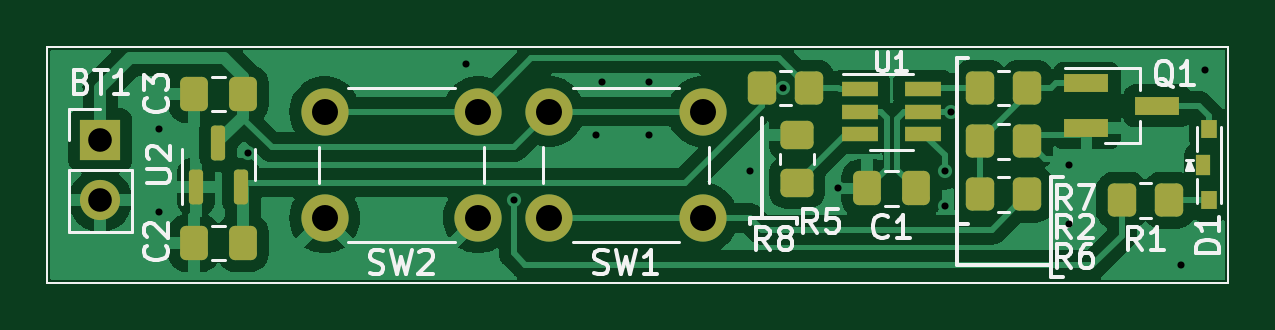
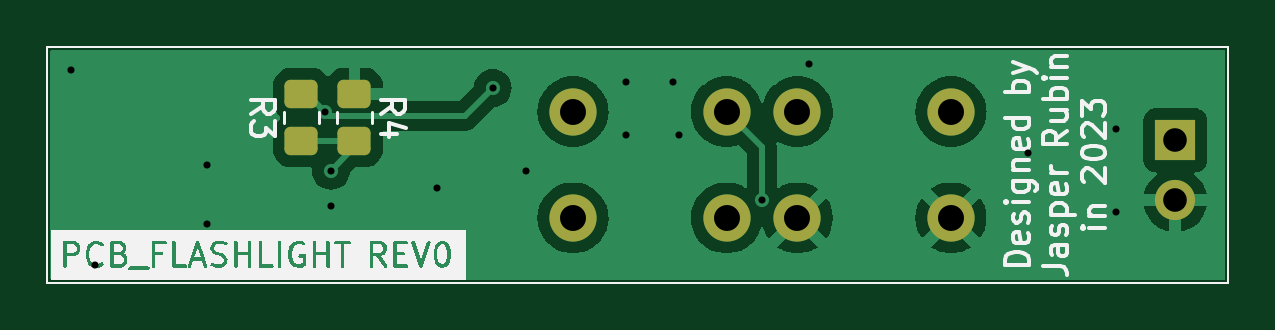
Circuit board: 11 layer files. Board 50.0 x 10.0 mm.
- bottom_copper: PCB_Flashlight-B_Cu.gbr (34035 bytes)
- bottom_mask: PCB_Flashlight-B_Mask.gbr (2017 bytes)
- paste: PCB_Flashlight-B_Paste.gbr (1618 bytes)
- bottom_silk: PCB_Flashlight-B_Silkscreen.gbr (45098 bytes)
- outline: PCB_Flashlight-Edge_Cuts.gbr (692 bytes)
- top_copper: PCB_Flashlight-F_Cu.gbr (63705 bytes)
- top_mask: PCB_Flashlight-F_Mask.gbr (3396 bytes)
- paste: PCB_Flashlight-F_Paste.gbr (2997 bytes)
- top_silk: PCB_Flashlight-F_Silkscreen.gbr (23547 bytes)
- drill: PCB_Flashlight-NPTH-drl.gbr (467 bytes)
- drill: PCB_Flashlight-PTH-drl.gbr (1416 bytes)

=== bottom_copper: PCB_Flashlight-B_Cu.gbr (34035 bytes, source omitted) ===
=== bottom_mask: PCB_Flashlight-B_Mask.gbr (2017 bytes, source withheld) ===
=== paste: PCB_Flashlight-B_Paste.gbr (1618 bytes, source withheld) ===
=== bottom_silk: PCB_Flashlight-B_Silkscreen.gbr (45098 bytes, source omitted) ===
=== outline: PCB_Flashlight-Edge_Cuts.gbr ===
%TF.GenerationSoftware,KiCad,Pcbnew,(7.0.0)*%
%TF.CreationDate,2023-10-10T00:17:12-02:30*%
%TF.ProjectId,PCB_Flashlight,5043425f-466c-4617-9368-6c696768742e,0*%
%TF.SameCoordinates,Original*%
%TF.FileFunction,Profile,NP*%
%FSLAX46Y46*%
G04 Gerber Fmt 4.6, Leading zero omitted, Abs format (unit mm)*
G04 Created by KiCad (PCBNEW (7.0.0)) date 2023-10-10 00:17:12*
%MOMM*%
%LPD*%
G01*
G04 APERTURE LIST*
%TA.AperFunction,Profile*%
%ADD10C,0.100000*%
%TD*%
G04 APERTURE END LIST*
D10*
X50000000Y-140000000D02*
X50000000Y-150000000D01*
X100000000Y-140000000D02*
X50000000Y-140000000D01*
X100000000Y-150000000D02*
X100000000Y-140000000D01*
X50000000Y-150000000D02*
X100000000Y-150000000D01*
M02*

=== top_copper: PCB_Flashlight-F_Cu.gbr (63705 bytes, source omitted) ===
=== top_mask: PCB_Flashlight-F_Mask.gbr (3396 bytes, source withheld) ===
=== paste: PCB_Flashlight-F_Paste.gbr (2997 bytes, source withheld) ===
=== top_silk: PCB_Flashlight-F_Silkscreen.gbr (23547 bytes, source omitted) ===
=== drill: PCB_Flashlight-NPTH-drl.gbr ===
%TF.GenerationSoftware,KiCad,Pcbnew,(7.0.0)*%
%TF.CreationDate,2023-10-10T00:17:10-02:30*%
%TF.ProjectId,PCB_Flashlight,5043425f-466c-4617-9368-6c696768742e,0*%
%TF.SameCoordinates,Original*%
%TF.FileFunction,NonPlated,1,2,NPTH*%
%TF.FilePolarity,Positive*%
%FSLAX46Y46*%
G04 Gerber Fmt 4.6, Leading zero omitted, Abs format (unit mm)*
G04 Created by KiCad (PCBNEW (7.0.0)) date 2023-10-10 00:17:10*
%MOMM*%
%LPD*%
G01*
G04 APERTURE LIST*
G04 APERTURE END LIST*
M02*

=== drill: PCB_Flashlight-PTH-drl.gbr ===
%TF.GenerationSoftware,KiCad,Pcbnew,(7.0.0)*%
%TF.CreationDate,2023-10-10T00:17:10-02:30*%
%TF.ProjectId,PCB_Flashlight,5043425f-466c-4617-9368-6c696768742e,0*%
%TF.SameCoordinates,Original*%
%TF.FileFunction,Plated,1,2,PTH,Drill*%
%TF.FilePolarity,Positive*%
%FSLAX46Y46*%
G04 Gerber Fmt 4.6, Leading zero omitted, Abs format (unit mm)*
G04 Created by KiCad (PCBNEW (7.0.0)) date 2023-10-10 00:17:10*
%MOMM*%
%LPD*%
G01*
G04 APERTURE LIST*
%TA.AperFunction,ViaDrill*%
%ADD10C,0.300000*%
%TD*%
%TA.AperFunction,ComponentDrill*%
%ADD11C,1.000000*%
%TD*%
%TA.AperFunction,ComponentDrill*%
%ADD12C,1.100000*%
%TD*%
G04 APERTURE END LIST*
D10*
X54750000Y-143500000D03*
X54750000Y-147000000D03*
X58500000Y-144500000D03*
X67750000Y-140750000D03*
X69750000Y-146500000D03*
X73250000Y-143750000D03*
X73500000Y-141500000D03*
X75500000Y-141500000D03*
X75500000Y-143750000D03*
X79750000Y-145250000D03*
X81150500Y-141750000D03*
X83500000Y-146000000D03*
X88000000Y-145250000D03*
X88000000Y-146750000D03*
X88250000Y-142750000D03*
X93250000Y-145000000D03*
X93250000Y-147500000D03*
X98000000Y-149250000D03*
X99000000Y-141000000D03*
D11*
%TO.C,BT1*%
X52250000Y-143960000D03*
X52250000Y-146500000D03*
D12*
%TO.C,SW2*%
X61750000Y-142750000D03*
X61750000Y-147250000D03*
X68250000Y-142750000D03*
X68250000Y-147250000D03*
%TO.C,SW1*%
X71250000Y-142750000D03*
X71250000Y-147250000D03*
X77750000Y-142750000D03*
X77750000Y-147250000D03*
M02*
